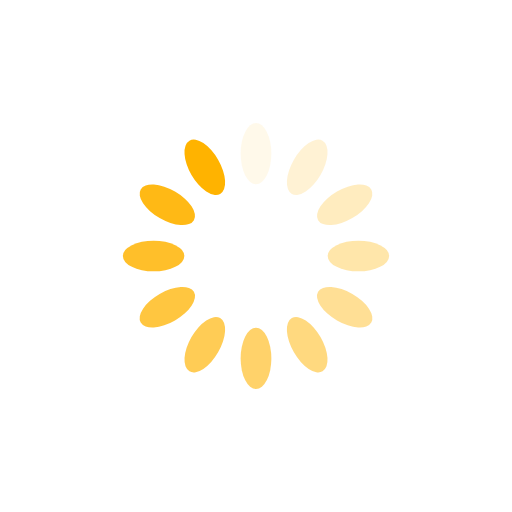
t = 0.00 s
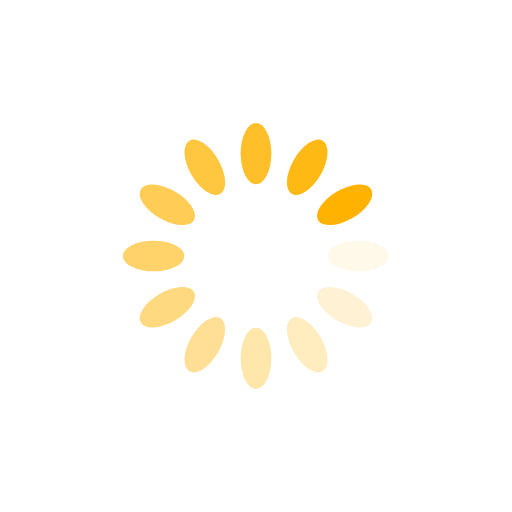
t = 0.25 s
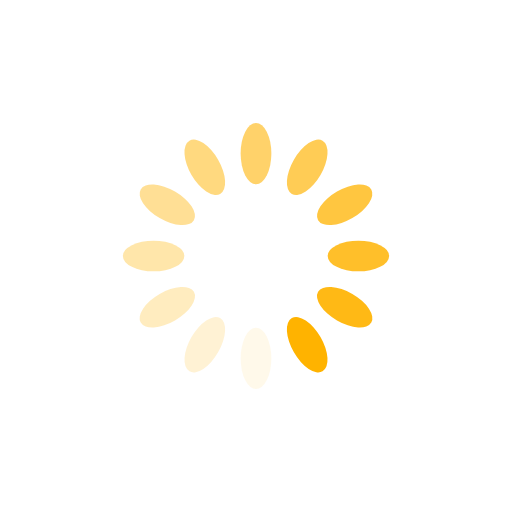
t = 0.50 s
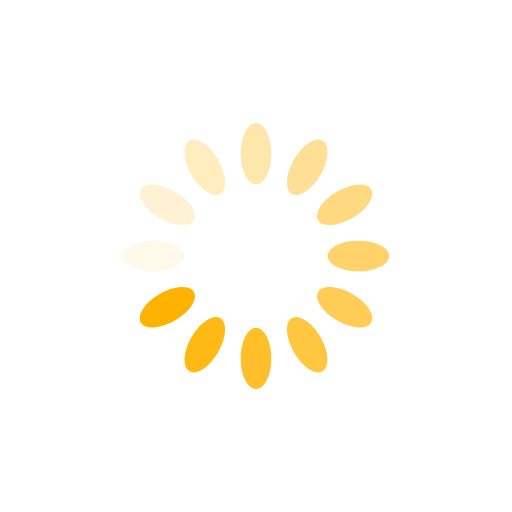
t = 0.75 s

The animated SVG that drew these frames (rendered in a browser with its animation timeline set to each time). Animation: 12 SMIL elements (animate=12); one cycle of 1.00 s, repeats indefinitely.

<svg xmlns="http://www.w3.org/2000/svg" viewBox="0 0 100 100" preserveAspectRatio="xMidYMid" width="88" height="88" style="shape-rendering: auto; display: block; background: transparent;" xmlns:xlink="http://www.w3.org/1999/xlink"><g><g transform="rotate(0 50 50)">
  <rect fill="#ffb300" height="12" width="6" ry="6" rx="3" y="24" x="47">
    <animate repeatCount="indefinite" begin="-0.9166666666666666s" dur="1s" keyTimes="0;1" values="1;0" attributeName="opacity"></animate>
  </rect>
</g><g transform="rotate(30 50 50)">
  <rect fill="#ffb300" height="12" width="6" ry="6" rx="3" y="24" x="47">
    <animate repeatCount="indefinite" begin="-0.8333333333333334s" dur="1s" keyTimes="0;1" values="1;0" attributeName="opacity"></animate>
  </rect>
</g><g transform="rotate(60 50 50)">
  <rect fill="#ffb300" height="12" width="6" ry="6" rx="3" y="24" x="47">
    <animate repeatCount="indefinite" begin="-0.75s" dur="1s" keyTimes="0;1" values="1;0" attributeName="opacity"></animate>
  </rect>
</g><g transform="rotate(90 50 50)">
  <rect fill="#ffb300" height="12" width="6" ry="6" rx="3" y="24" x="47">
    <animate repeatCount="indefinite" begin="-0.6666666666666666s" dur="1s" keyTimes="0;1" values="1;0" attributeName="opacity"></animate>
  </rect>
</g><g transform="rotate(120 50 50)">
  <rect fill="#ffb300" height="12" width="6" ry="6" rx="3" y="24" x="47">
    <animate repeatCount="indefinite" begin="-0.5833333333333334s" dur="1s" keyTimes="0;1" values="1;0" attributeName="opacity"></animate>
  </rect>
</g><g transform="rotate(150 50 50)">
  <rect fill="#ffb300" height="12" width="6" ry="6" rx="3" y="24" x="47">
    <animate repeatCount="indefinite" begin="-0.5s" dur="1s" keyTimes="0;1" values="1;0" attributeName="opacity"></animate>
  </rect>
</g><g transform="rotate(180 50 50)">
  <rect fill="#ffb300" height="12" width="6" ry="6" rx="3" y="24" x="47">
    <animate repeatCount="indefinite" begin="-0.4166666666666667s" dur="1s" keyTimes="0;1" values="1;0" attributeName="opacity"></animate>
  </rect>
</g><g transform="rotate(210 50 50)">
  <rect fill="#ffb300" height="12" width="6" ry="6" rx="3" y="24" x="47">
    <animate repeatCount="indefinite" begin="-0.3333333333333333s" dur="1s" keyTimes="0;1" values="1;0" attributeName="opacity"></animate>
  </rect>
</g><g transform="rotate(240 50 50)">
  <rect fill="#ffb300" height="12" width="6" ry="6" rx="3" y="24" x="47">
    <animate repeatCount="indefinite" begin="-0.25s" dur="1s" keyTimes="0;1" values="1;0" attributeName="opacity"></animate>
  </rect>
</g><g transform="rotate(270 50 50)">
  <rect fill="#ffb300" height="12" width="6" ry="6" rx="3" y="24" x="47">
    <animate repeatCount="indefinite" begin="-0.16666666666666666s" dur="1s" keyTimes="0;1" values="1;0" attributeName="opacity"></animate>
  </rect>
</g><g transform="rotate(300 50 50)">
  <rect fill="#ffb300" height="12" width="6" ry="6" rx="3" y="24" x="47">
    <animate repeatCount="indefinite" begin="-0.08333333333333333s" dur="1s" keyTimes="0;1" values="1;0" attributeName="opacity"></animate>
  </rect>
</g><g transform="rotate(330 50 50)">
  <rect fill="#ffb300" height="12" width="6" ry="6" rx="3" y="24" x="47">
    <animate repeatCount="indefinite" begin="0s" dur="1s" keyTimes="0;1" values="1;0" attributeName="opacity"></animate>
  </rect>
</g><g></g></g><!-- [ldio] generated by https://loading.io --></svg>
